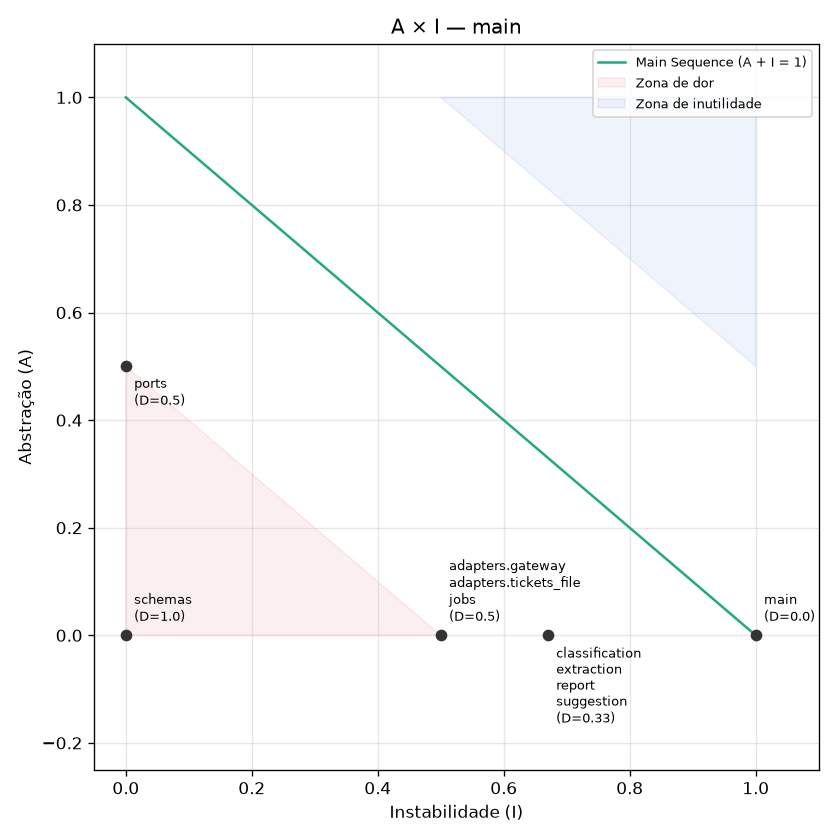

Source data for this figure (header and first rows):
component, ca, ce, i, a, d
adapters.gateway, 1, 1, 0.5, 0.0, 0.5
adapters.tickets_file, 1, 1, 0.5, 0.0, 0.5
classification, 1, 2, 0.67, 0.0, 0.33
extraction, 1, 2, 0.67, 0.0, 0.33
jobs, 1, 1, 0.5, 0.0, 0.5
main, 0, 9, 1.0, 0.0, 0.0
ports, 7, 0, 0.0, 0.5, 0.5
report, 1, 2, 0.67, 0.0, 0.33
schemas, 6, 0, 0.0, 0.0, 1.0
suggestion, 1, 2, 0.67, 0.0, 0.33
